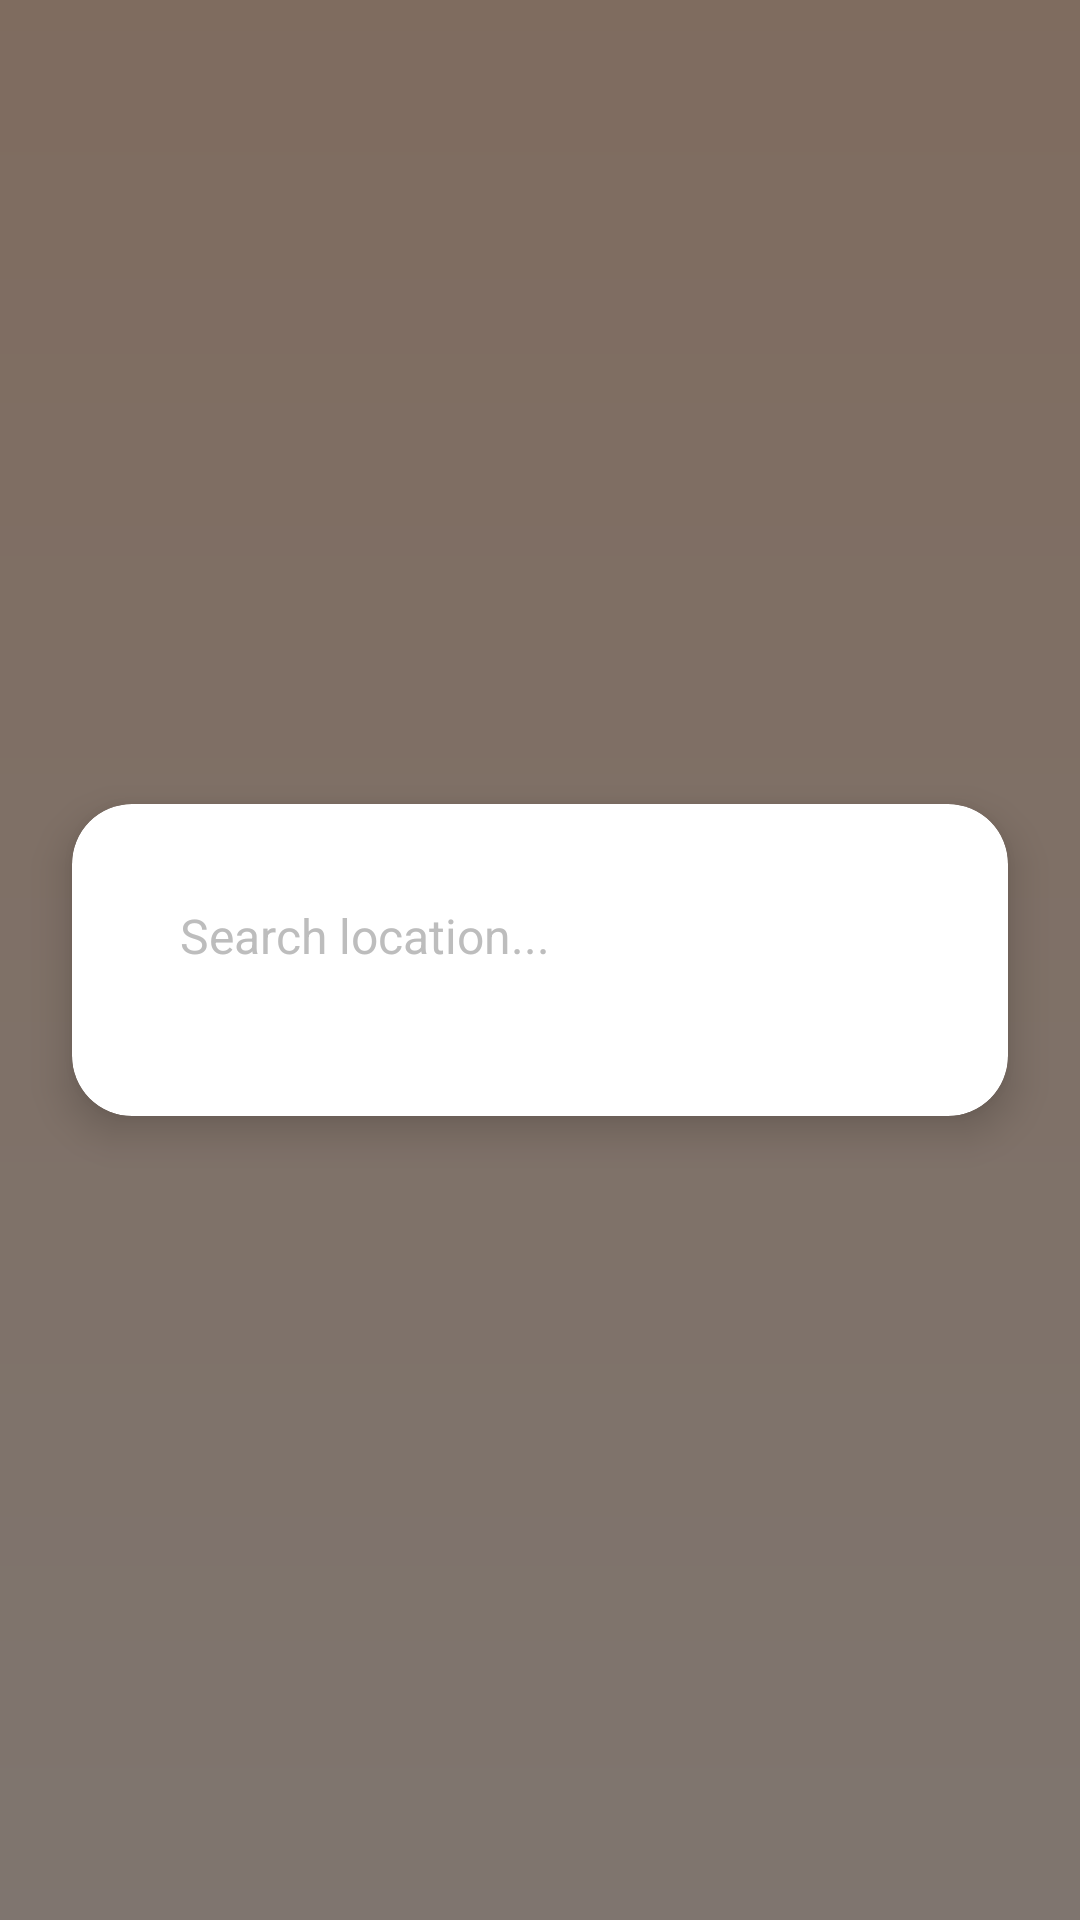

Write the Android layout XML for this screen, with the resource values it uses.
<!-- AndroidManifest.xml: application theme Theme.Fliet -->
<!-- res/layout/dialog_location_search.xml -->
<?xml version="1.0" encoding="utf-8"?>
<FrameLayout xmlns:android="http://schemas.android.com/apk/res/android"
    xmlns:app="http://schemas.android.com/apk/res-auto"
    android:id="@+id/dialog_root"
    android:layout_width="match_parent"
    android:layout_height="match_parent"
    android:background="#80000000"
    android:clickable="true"
    android:focusable="true">

    <androidx.cardview.widget.CardView
        android:id="@+id/card_dialog"
        android:layout_width="match_parent"
        android:layout_height="wrap_content"
        android:layout_margin="24dp"
        android:layout_gravity="center"
        app:cardCornerRadius="20dp"
        app:cardElevation="8dp"
        app:cardBackgroundColor="@color/white"
        android:clickable="true"
        android:focusable="true"
        android:focusableInTouchMode="true">

        <LinearLayout
            android:layout_width="match_parent"
            android:layout_height="wrap_content"
            android:orientation="vertical"
            android:padding="20dp">

            <EditText
                android:id="@+id/et_search_location"
                android:layout_width="match_parent"
                android:layout_height="48dp"
                android:hint="Search location..."
                android:background="@drawable/bg_input_field"
                android:paddingStart="16dp"
                android:paddingEnd="16dp"
                android:textSize="16sp"
                android:textColorHint="@color/text_hint"
                android:textColor="@color/text_primary"
                android:inputType="text"
                android:imeOptions="actionSearch"
                android:layout_marginBottom="16dp" />

            <androidx.recyclerview.widget.RecyclerView
                android:id="@+id/rv_locations"
                android:layout_width="match_parent"
                android:layout_height="wrap_content"
                android:maxHeight="400dp"
                android:nestedScrollingEnabled="false" />

        </LinearLayout>

    </androidx.cardview.widget.CardView>

</FrameLayout>
<!-- resources referenced by this layout -->
<resources>
  <color name="text_hint">#BDBDBD</color>
  <color name="text_primary">#1A1A1A</color>
  <color name="white">#FFFFFFFF</color>
  <style name="Theme.Fliet" parent="Base.Theme.Fliet" />
  <style name="Base.Theme.Fliet" parent="Theme.AppCompat.Light.NoActionBar">
          
          <item name="colorPrimary">@color/primary_blue</item>
          <item name="colorPrimaryDark">@color/primary_dark</item>
          <item name="colorAccent">@color/accent_orange</item>
          
          <item name="android:statusBarColor">@android:color/transparent</item>
          <item name="android:windowLightStatusBar">true</item>
          
          <item name="android:windowBackground">@drawable/gradient_background</item>
      </style>
  <color name="primary_blue">#1E88E5</color>
  <color name="primary_dark">#0D47A1</color>
  <color name="accent_orange">#FF6D00</color>
  <!-- drawable gradient_background (drawable) -->
  <?xml version="1.0" encoding="utf-8"?>
  <shape xmlns:android="http://schemas.android.com/apk/res/android">
      <gradient
          android:angle="270"
          android:startColor="@color/primary_gradient"
          android:endColor="@color/secondary_gradient"
          android:type="linear" />
  </shape>
  <color name="primary_gradient">#FFD9C0</color>
  <color name="secondary_gradient">#FFECDF</color>
</resources>
